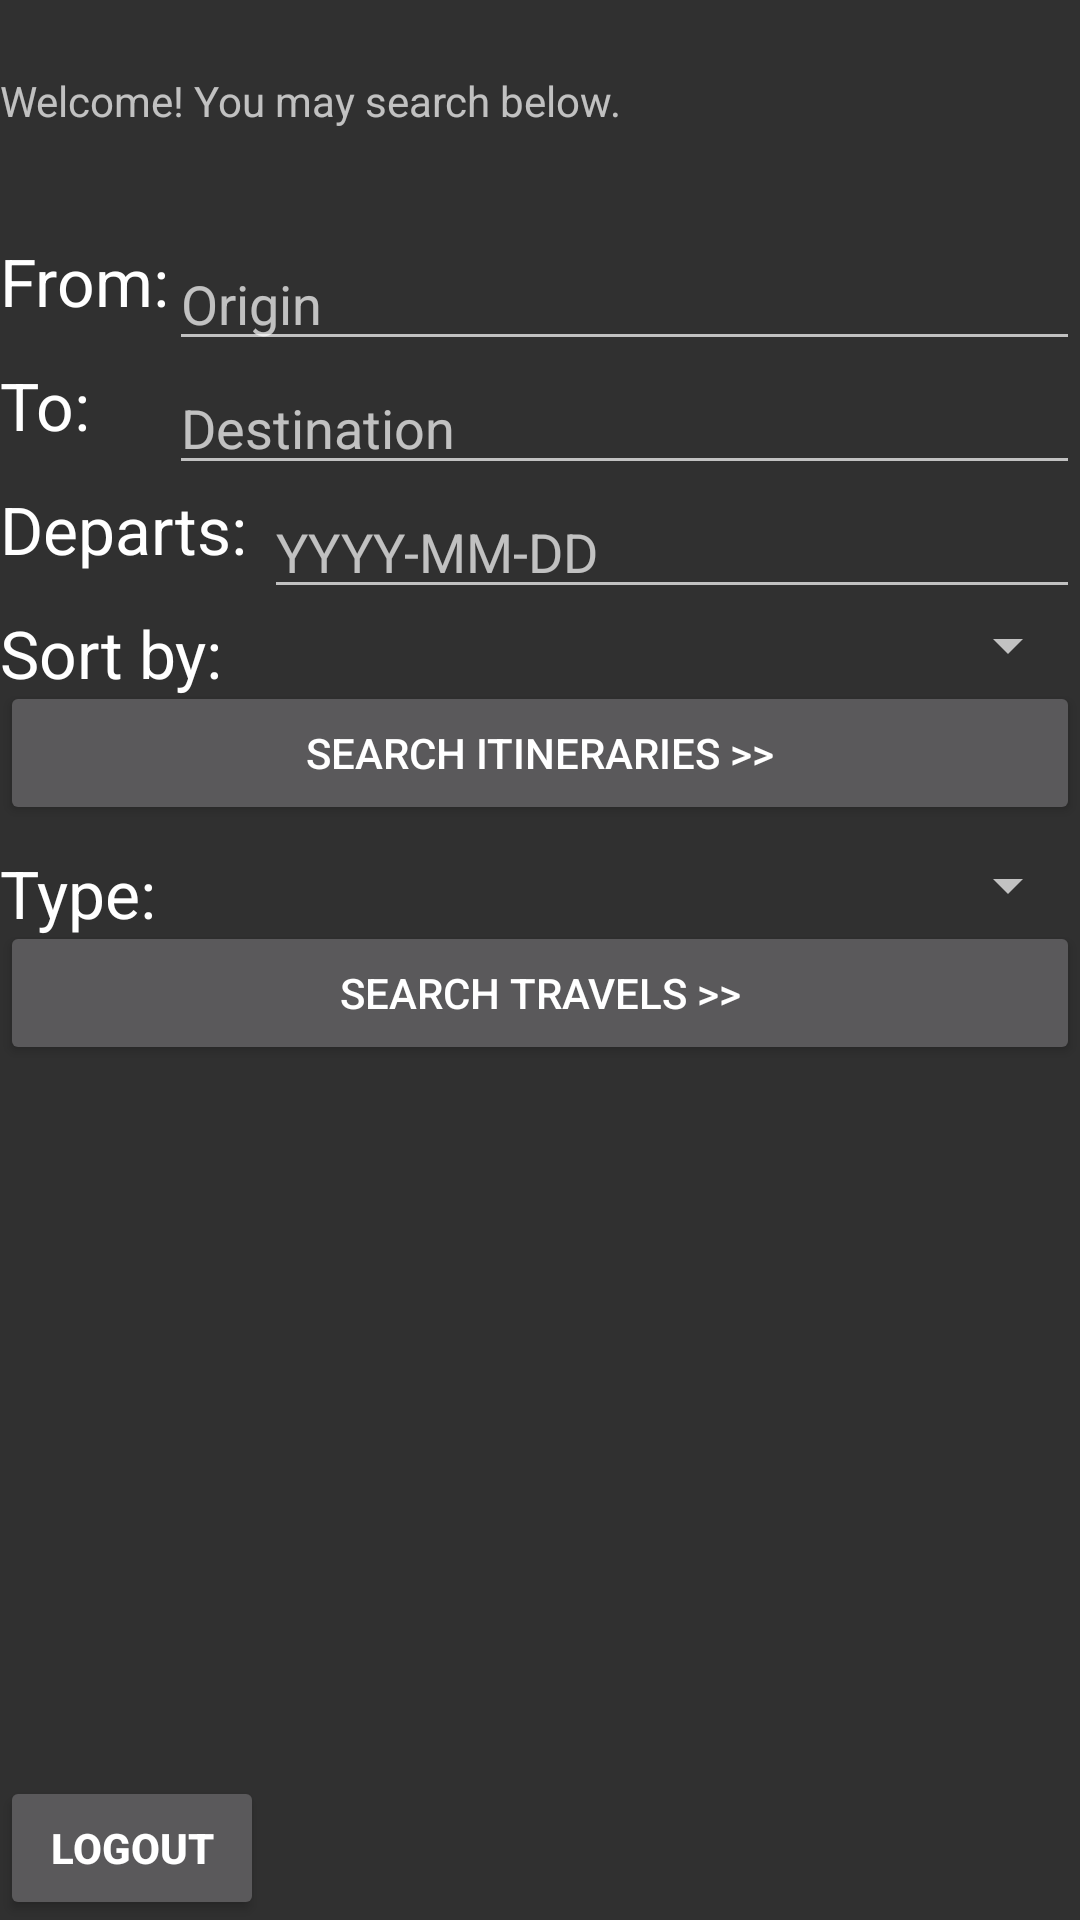

Produce the Android XML layout that renders to this screen, including the resource entries it uses.
<!-- AndroidManifest.xml: application theme Theme.AppCompat.NoActionBar -->
<!-- res/layout/fragment_main.xml -->
<RelativeLayout xmlns:android="http://schemas.android.com/apk/res/android"
                xmlns:tools="http://schemas.android.com/tools"
                android:layout_width="match_parent"
                android:layout_height="match_parent"
                tools:context=".main.MainFragment">

    <TextView
        android:id="@+id/section_label"
        android:layout_width="wrap_content"
        android:layout_height="wrap_content"/>

    <TextView
        android:layout_width="wrap_content"
        android:layout_height="wrap_content"
        android:text="@string/hello_msg"
        android:id="@+id/welcome"
        android:layout_alignParentStart="true"
        android:layout_marginTop="24dp"/>

    <TextView
        android:layout_width="wrap_content"
        android:layout_height="wrap_content"
        android:text="@string/pass_msg"
        android:id="@+id/password"
        android:visibility="gone"
        android:layout_below="@+id/welcome"
        android:layout_alignParentStart="true"/>

    <Button
        android:layout_width="wrap_content"
        android:layout_height="wrap_content"
        android:text="@string/logout_button"
        android:textStyle="bold"
        android:layout_alignParentBottom="true"
        android:layout_alignParentStart="true"
        android:layout_alignParentEnd="false"
        android:clickable="true"
        android:onClick="logout"
        android:id="@+id/button8"/>

    <TextView
        android:layout_width="wrap_content"
        android:layout_height="wrap_content"
        android:textAppearance="?android:attr/textAppearanceLarge"
        android:text="@string/origin_prompt"
        android:id="@+id/textView7"
        android:layout_marginTop="36dp"
        android:layout_below="@+id/welcome"
        android:layout_alignParentStart="true"/>

    <EditText
        android:layout_width="wrap_content"
        android:layout_height="wrap_content"
        android:id="@+id/email"
        android:hint="@string/origin_help"
        android:layout_alignTop="@+id/textView7"
        android:layout_alignParentEnd="true"
        android:layout_toEndOf="@+id/textView7"/>

    <EditText
        android:layout_width="wrap_content"
        android:layout_height="wrap_content"
        android:id="@+id/name"
        android:hint="@string/dest_help"
        android:layout_below="@+id/email"
        android:layout_alignEnd="@+id/email"
        android:layout_toEndOf="@+id/textView7"/>

    <TextView
        android:layout_width="wrap_content"
        android:layout_height="wrap_content"
        android:textAppearance="?android:attr/textAppearanceLarge"
        android:text="@string/dest_prompt"
        android:id="@+id/textView8"
        android:layout_below="@+id/email"
        android:layout_alignParentStart="true"/>

    <TextView
        android:layout_width="wrap_content"
        android:layout_height="wrap_content"
        android:textAppearance="?android:attr/textAppearanceLarge"
        android:text="@string/date_prompt"
        android:id="@+id/textView9"
        android:layout_below="@+id/name"
        android:layout_alignParentStart="true"/>

    <EditText
        android:layout_width="wrap_content"
        android:layout_height="wrap_content"
        android:inputType="date"
        android:ems="10"
        android:id="@+id/date"
        android:hint="@string/date_help"
        android:layout_below="@+id/name"
        android:layout_alignEnd="@+id/name"
        android:layout_toEndOf="@+id/button8"/>

    <Spinner
        android:layout_width="wrap_content"
        android:layout_height="wrap_content"
        android:id="@+id/spinner6"
        android:layout_below="@+id/date"
        android:layout_alignParentEnd="true"
        android:layout_alignStart="@+id/date"/>

    <Spinner
        android:layout_width="wrap_content"
        android:layout_height="wrap_content"
        android:id="@+id/spinner7"
        android:layout_below="@+id/spinner6"
        android:layout_alignParentEnd="true"
        android:layout_marginTop="56dp"
        android:layout_alignStart="@+id/spinner6"/>

    <Button
        android:layout_width="wrap_content"
        android:layout_height="wrap_content"
        android:text="@string/itin_search"
        android:id="@+id/button9"
        android:onClick="searchItineraries"
        android:layout_below="@+id/spinner6"
        android:layout_alignParentStart="true"
        android:layout_alignParentEnd="true"
        android:layout_alignEnd="@+id/spinner6"/>

    <Button
        android:layout_width="wrap_content"
        android:layout_height="wrap_content"
        android:text="@string/travel_search"
        android:id="@+id/button10"
        android:onClick="searchTravels"
        android:layout_below="@+id/spinner7"
        android:layout_alignParentStart="true"
        android:layout_alignParentEnd="true"/>

    <TextView
        android:layout_width="wrap_content"
        android:layout_height="wrap_content"
        android:textAppearance="?android:attr/textAppearanceLarge"
        android:text="@string/sort"
        android:id="@+id/textView13"
        android:layout_alignTop="@+id/spinner6"
        android:layout_alignParentStart="true"/>

    <TextView
        android:layout_width="wrap_content"
        android:layout_height="wrap_content"
        android:textAppearance="?android:attr/textAppearanceLarge"
        android:text="@string/type"
        android:id="@+id/textView14"
        android:layout_alignTop="@+id/spinner7"
        android:layout_alignParentStart="true"/>

</RelativeLayout>
<!-- resources referenced by this layout -->
<resources>
  <string name="date_help">YYYY-MM-DD</string>
  <string name="date_prompt">Departs: </string>
  <string name="dest_help">Destination</string>
  <string name="dest_prompt">To: </string>
  <string name="hello_msg">Welcome! You may search below.</string>
  <string name="itin_search">Search Itineraries &gt;&gt;</string>
  <string name="logout_button">Logout</string>
  <string name="origin_help">Origin</string>
  <string name="origin_prompt">From: </string>
  <string name="pass_msg">Your password has been newly set.</string>
  <string name="sort">Sort by:</string>
  <string name="travel_search">Search Travels &gt;&gt;</string>
  <string name="type">Type:</string>
</resources>
